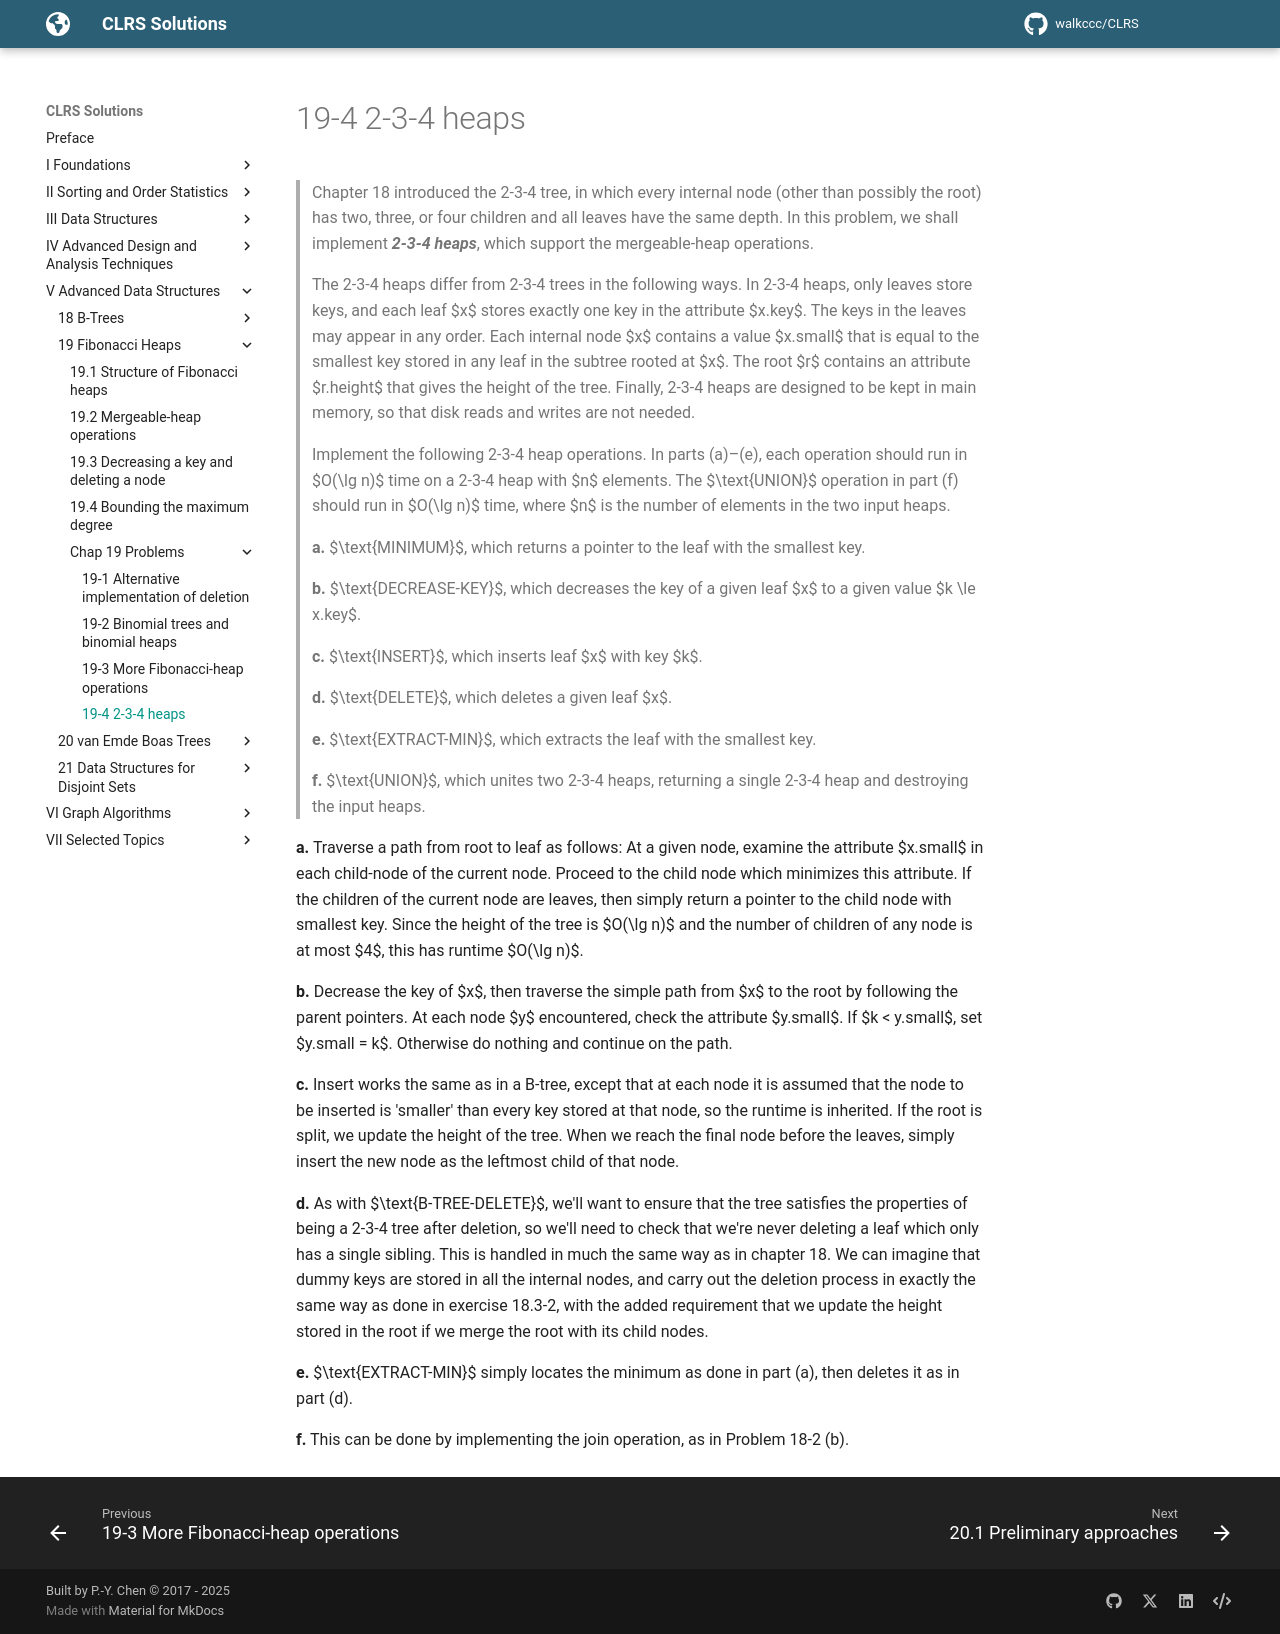

repository: walkccc/CLRS · page: Chap19/Problems/19-4/index.html · generator: mkdocs

> Chapter 18 introduced the 2-3-4 tree, in which every internal node (other than possibly the root) has two, three, or four children and all leaves have the same depth. In this problem, we shall implement **_2-3-4 heaps_**, which support the mergeable-heap operations.
>
> The 2-3-4 heaps differ from 2-3-4 trees in the following ways. In 2-3-4 heaps, only leaves store keys, and each leaf $x$ stores exactly one key in the attribute $x.key$. The keys in the leaves may appear in any order. Each internal node $x$ contains a value $x.small$ that is equal to the smallest key stored in any leaf in the subtree rooted at $x$. The root $r$ contains an attribute $r.height$ that gives the height of the tree. Finally, 2-3-4 heaps are designed to be kept in main memory, so that disk reads and writes are not needed.
>
> Implement the following 2-3-4 heap operations. In parts (a)–(e), each operation should run in $O(\lg n)$ time on a 2-3-4 heap with $n$ elements. The $\text{UNION}$ operation in part (f) should run in $O(\lg n)$ time, where $n$ is the number of elements in the two input heaps.
>
> **a.** $\text{MINIMUM}$, which returns a pointer to the leaf with the smallest key.
>
> **b.** $\text{DECREASE-KEY}$, which decreases the key of a given leaf $x$ to a given value $k \le x.key$.
>
> **c.** $\text{INSERT}$, which inserts leaf $x$ with key $k$.
>
> **d.** $\text{DELETE}$, which deletes a given leaf $x$.
>
> **e.** $\text{EXTRACT-MIN}$, which extracts the leaf with the smallest key.
>
> **f.** $\text{UNION}$, which unites two 2-3-4 heaps, returning a single 2-3-4 heap and destroying the input heaps.

**a.** Traverse a path from root to leaf as follows: At a given node, examine the attribute $x.small$ in each child-node of the current node. Proceed to the child node which minimizes this attribute. If the children of the current node are leaves, then simply return a pointer to the child node with smallest key. Since the height of the tree is $O(\lg n)$ and the number of children of any node is at most $4$, this has runtime $O(\lg n)$.

**b.** Decrease the key of $x$, then traverse the simple path from $x$ to the root by following the parent pointers. At each node $y$ encountered, check the attribute $y.small$. If $k < y.small$, set $y.small = k$. Otherwise do nothing and continue on the path.

**c.** Insert works the same as in a B-tree, except that at each node it is assumed that the node to be inserted is 'smaller' than every key stored at that node, so the runtime is inherited. If the root is split, we update the height of the tree. When we reach the final node before the leaves, simply insert the new node as the leftmost child of that node.

**d.** As with $\text{B-TREE-DELETE}$, we'll want to ensure that the tree satisfies the properties of being a 2-3-4 tree after deletion, so we'll need to check that we're never deleting a leaf which only has a single sibling. This is handled in much the same way as in chapter 18. We can imagine that dummy keys are stored in all the internal nodes, and carry out the deletion process in exactly the same way as done in exercise 18.3-2, with the added requirement that we update the height stored in the root if we merge the root with its child nodes.

**e.** $\text{EXTRACT-MIN}$ simply locates the minimum as done in part (a), then deletes it as in part (d).

**f.** This can be done by implementing the join operation, as in Problem 18-2 (b).
